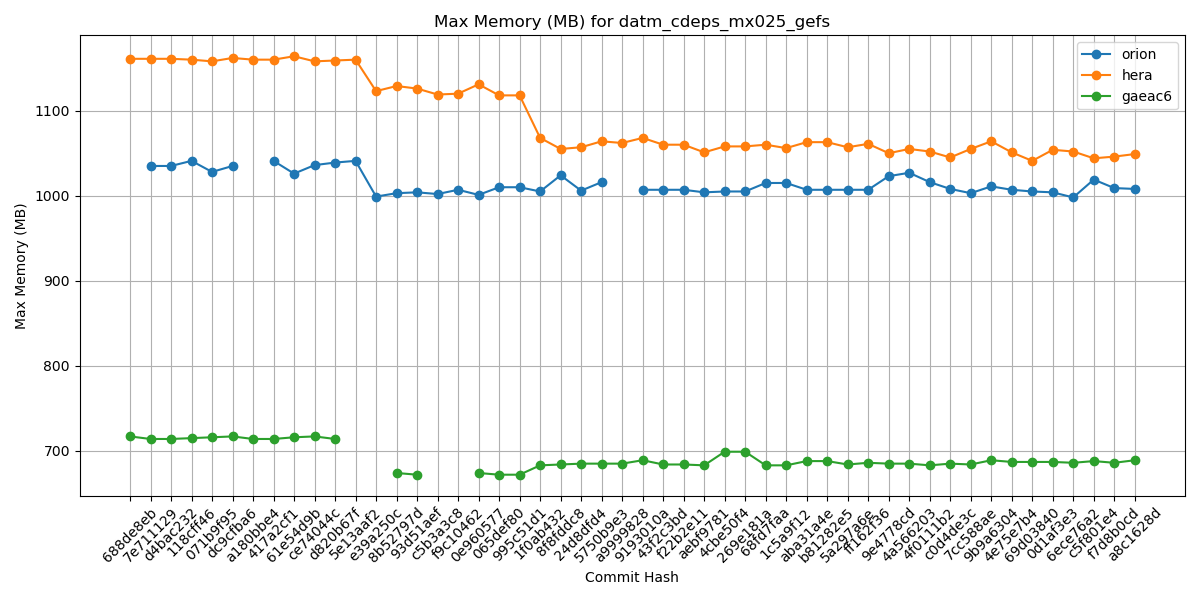

The data file committed next to this chart (first rows):
Hash, orion, hera, gaeac6
688de8eb, , 1161, 717
7e711129, 1035, 1161, 714
d4bac232, 1035, 1161, 714
118cff46, 1041, 1160, 715
071b9f95, 1028, 1158, 716
dc9cfba6, 1035, 1162, 717
a180bbe4, , 1160, 714
417a2cf1, 1041, 1160, 714
61e54d9b, 1026, 1164, 716
ce74044c, 1036, 1158, 717
d820b67f, 1039, 1159, 714
5e13aaf2, 1041, 1160, 
e39a250c, 999, 1123, 
8b52797d, 1003, 1129, 674
93d51aef, 1004, 1126, 672
c5b3a3c8, 1002, 1119, 
f9c10462, 1007, 1120, 
0e960577, 1001, 1131, 674
065def80, 1010, 1118, 672
995c51d1, 1010, 1118, 672
1f0ab432, 1005, 1068, 683
8f8fddc8, 1024, 1055, 684
24d8dfd4, 1006, 1057, 685
5750b9e3, 1016, 1064, 685
a9999828, , 1062, 685
9193010a, 1007, 1068, 689
43f2c3bd, 1007, 1060, 684
f22b2e11, 1007, 1060, 684
aebf9781, 1004, 1051, 683
4cbe50f4, 1005, 1058, 699
269e181a, 1005, 1058, 699
68fd7faa, 1015, 1060, 683
1c5a9f12, 1015, 1056, 683
aba31a4e, 1007, 1063, 688
b81282e5, 1007, 1063, 688
5a297a6e, 1007, 1057, 684
ff162f36, 1007, 1061, 686
9e4778cd, 1023, 1050, 685
4a566203, 1027, 1055, 685
4f0111b2, 1016, 1052, 683
c0d4de3c, 1008, 1045, 685
7cc588ae, 1003, 1055, 684
9b9a6304, 1011, 1064, 689
4e75e7b4, 1007, 1051, 687
69d03840, 1005, 1041, 687
0d1af3e3, 1004, 1054, 687
6ece76a2, 998, 1052, 686
c5f801e4, 1019, 1044, 688
f7d8b0cd, 1009, 1046, 686
a8c1628d, 1008, 1049, 689
